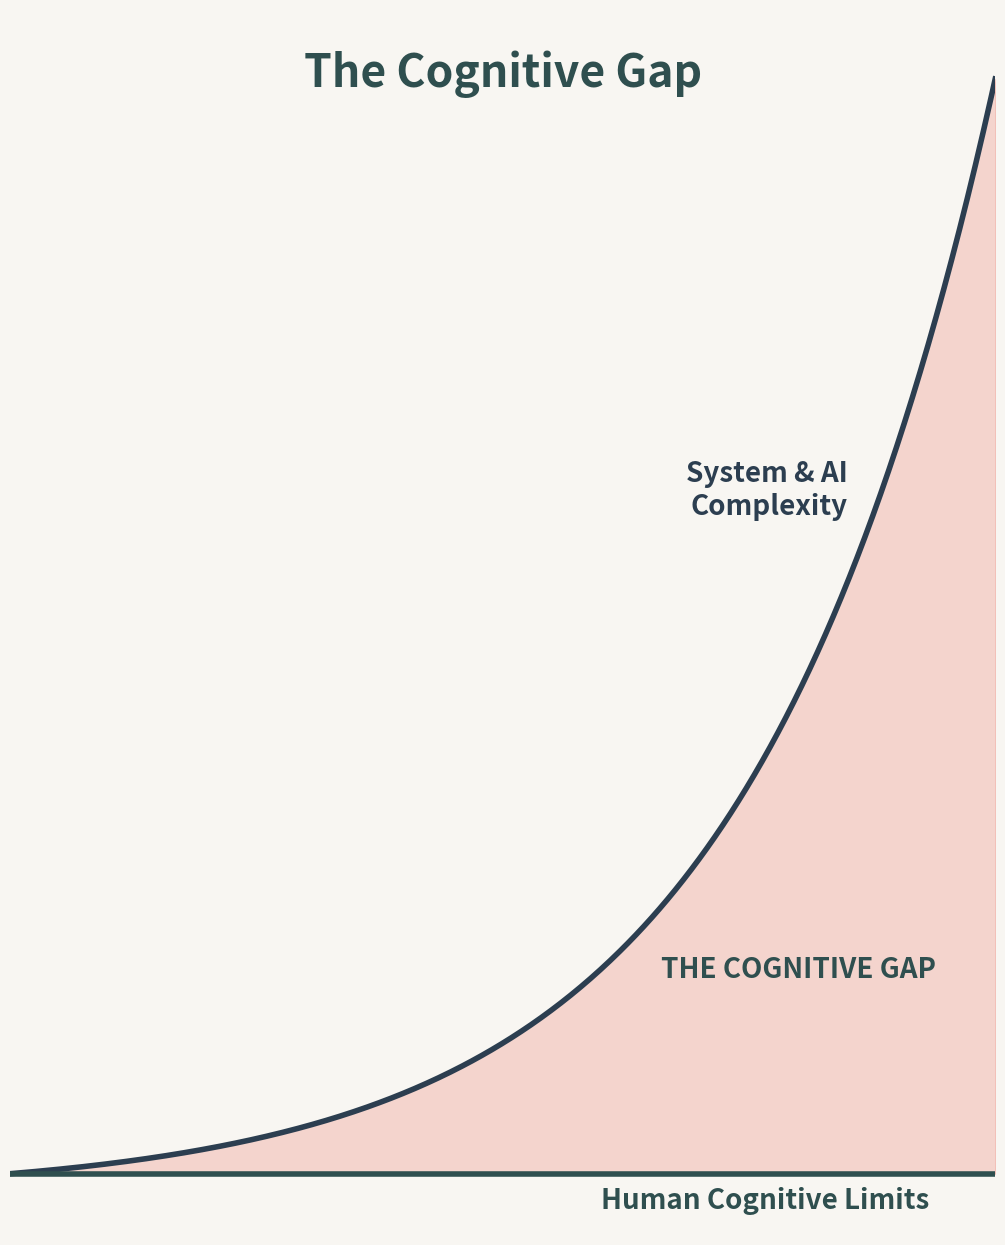

Python code for this plot:
import matplotlib.pyplot as plt
import numpy as np

# 1. Setup Data
x = np.linspace(0, 10, 500)
# Human limit is low and flat
y_human_val = 3
y_human = np.full_like(x, y_human_val)
# Complexity starts near human limit and grows exponentially
y_complexity = np.exp(x * 0.4) + y_human_val - 1

# 2. Figure Setup (LinkedIn Portrait 4:5 - 1080x1350)
fig, ax = plt.subplots(figsize=(10.8, 13.5), dpi=100)
bg_color = '#F8F6F2'
fig.patch.set_facecolor(bg_color)
ax.set_facecolor(bg_color)

# 3. Plotting
# Style similar to inspiration: Dark Red for complexity, Grey/Blue for human
c_complexity = '#2c3e50'
c_human = '#2F4F4F'      # Dark Slate Grey
c_gap ='#e74c3c' 
c_gap_text = '#2F4F4F'

# Plot Lines
ax.plot(x, y_complexity, color=c_complexity, linewidth=4, zorder=10)
ax.plot(x, y_human, color=c_human, linewidth=4, zorder=10)

# Fill the Gap
# Using a pattern/hatch if possible, or just a clean color
mask = y_complexity > y_human
ax.fill_between(x, y_complexity, y_human, where=mask, 
                interpolate=True, color=c_gap, alpha=0.2, zorder=1)

# 4. Labels & Text (Smaller, following inspiration)

# Axis labels removed for infographic style

# Headline for thumb-stop value on LinkedIn
ax.text(5, 58, "The Cognitive Gap",
        fontsize=32, fontweight='bold', color=c_gap_text, ha='center', va='top')

# Line Labels (at the ends/following curve)
# Complexity Label
ax.text(8.5, 35, "System & AI\nComplexity", 
        fontsize=20, color=c_complexity, fontweight='bold', ha='right', va='bottom')

# Human Label
ax.text(6, 1, "Human Cognitive Limits",
        fontsize=20, color=c_human, fontweight='bold', ha='left', va='bottom')

# Gap Title - Central in the gap
gap_x = 7.9
gap_y = (np.exp(gap_x * 0.38) + y_human_val) / 2
ax.text(8, 13, "THE COGNITIVE GAP",
        fontsize=20, fontweight='bold', color=c_gap_text, ha='center', va='center')


# 5. Axis Formatting (Infographic Style)
ax.set_axis_off()

# Limits
ax.set_ylim(0, 60)
ax.set_xlim(0, 10)

# Remove ticks/labels on axes numbers
ax.set_xticks([])
ax.set_yticks([])

# 6. Save
output_path = "cognitive_gap.png"
plt.tight_layout(rect=[0.03, 0.03, 0.97, 0.96])
plt.savefig(output_path, dpi=100)
print(f"Saved diagram-style plot to {output_path}")
